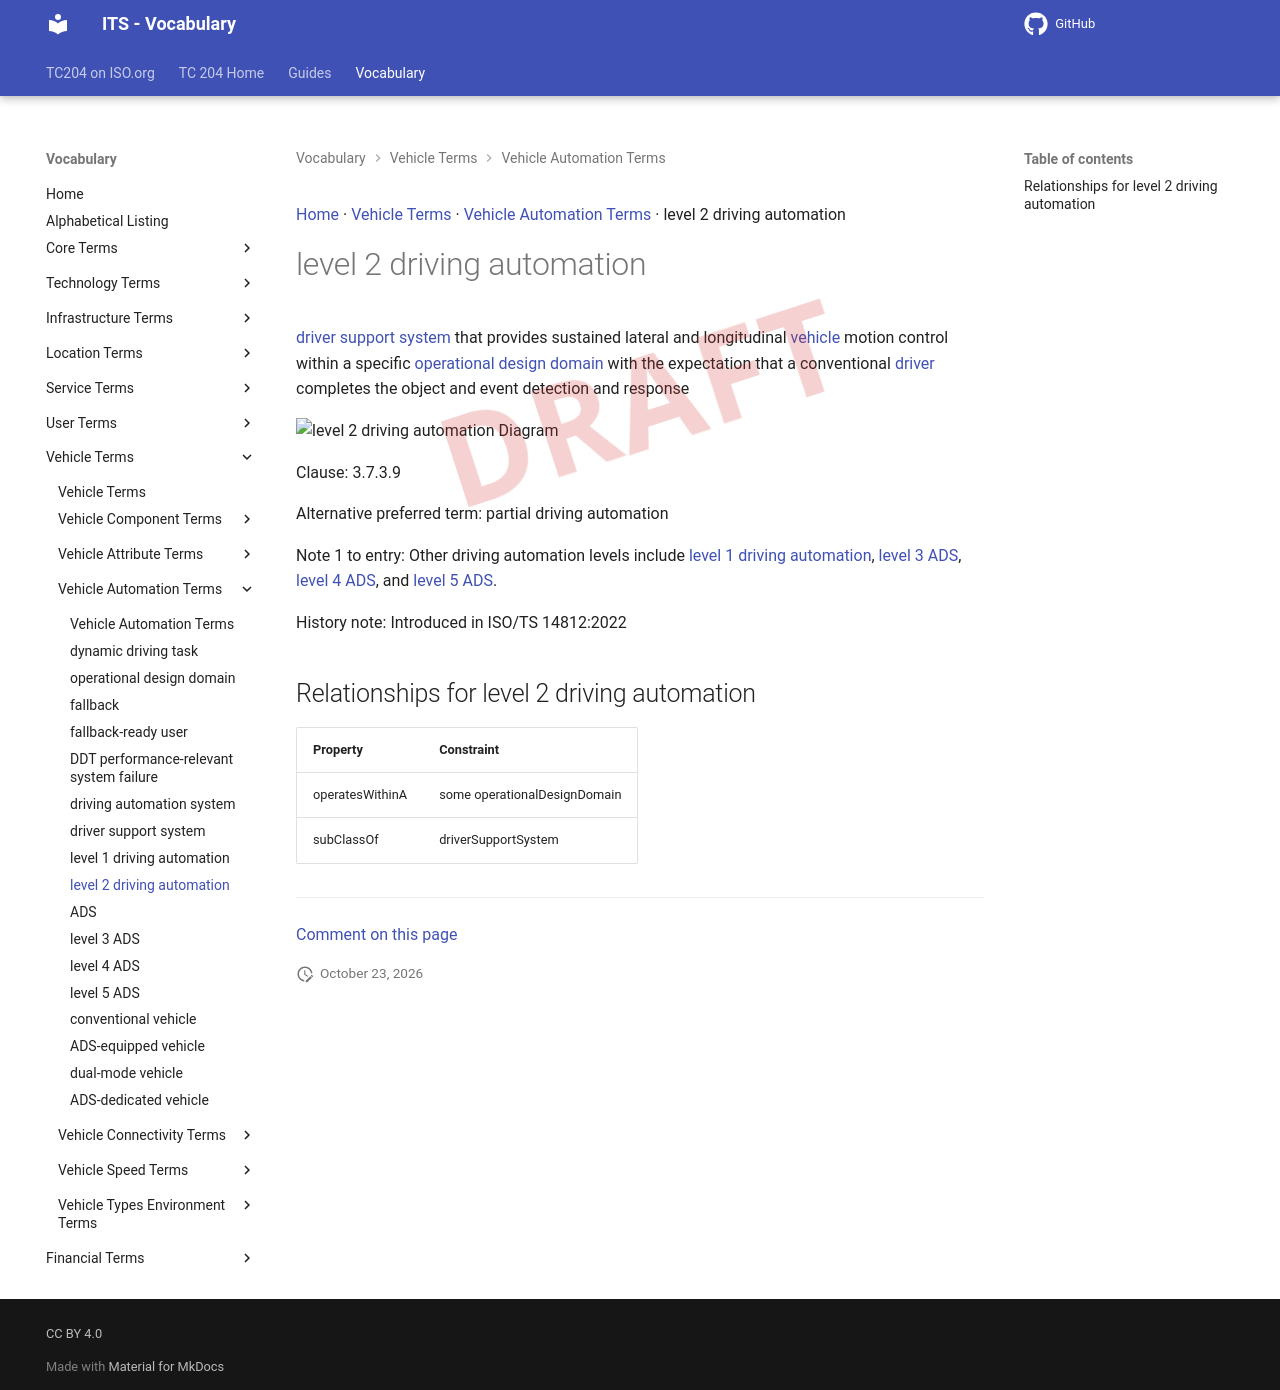

repository: ISO-TC204/iso14812 · page: v1.1.2-alpha.5/terms/level 2 driving automation/index.html · generator: mkdocs

[Home](../index.md) · [Vehicle Terms](groups/Vehicle Terms.md) · [Vehicle Automation Terms](patterns/Vehicle Automation Terms.md) · level 2 driving automation

# level 2 driving automation

<div class="draft4-watermark" aria-hidden="true"></div>

[driver support system](driver support system.md) that provides sustained lateral and longitudinal [vehicle](vehicle.md) motion control within a specific [operational design domain](operational design domain.md) with the expectation that a conventional [driver](driver.md) completes the object and event detection and response

<object type="image/svg+xml" data="../../diagrams/level 2 driving automation.dot.svg">
    <img alt="level 2 driving automation Diagram" src="../../diagrams/level 2 driving automation.dot.png" /> <!-- Fallback for non-SVG browsers -->
</object>

Clause: 3.7.3.9

Alternative preferred term: partial driving automation

Note 1 to entry: Other driving automation levels include [level 1 driving automation](level 1 driving automation.md), [level 3 ADS](level 3 ADS.md), [level 4 ADS](level 4 ADS.md), and [level 5 ADS](level 5 ADS.md).

History note: Introduced in ISO/TS 14812:2022

## Relationships for level 2 driving automation

| Property | Constraint |
| --- | --- |
| operatesWithinA | some operationalDesignDomain |
| subClassOf | driverSupportSystem |


---

[Comment on this page](https://github.com/ISO-TC204/iso14812/issues/new?template=page-feedback.yml&title=%5BPage+feedback%5D+level+2+driving+automation&page-title=level+2+driving+automation&page-path=terms%2Flevel+2+driving+automation.md)
